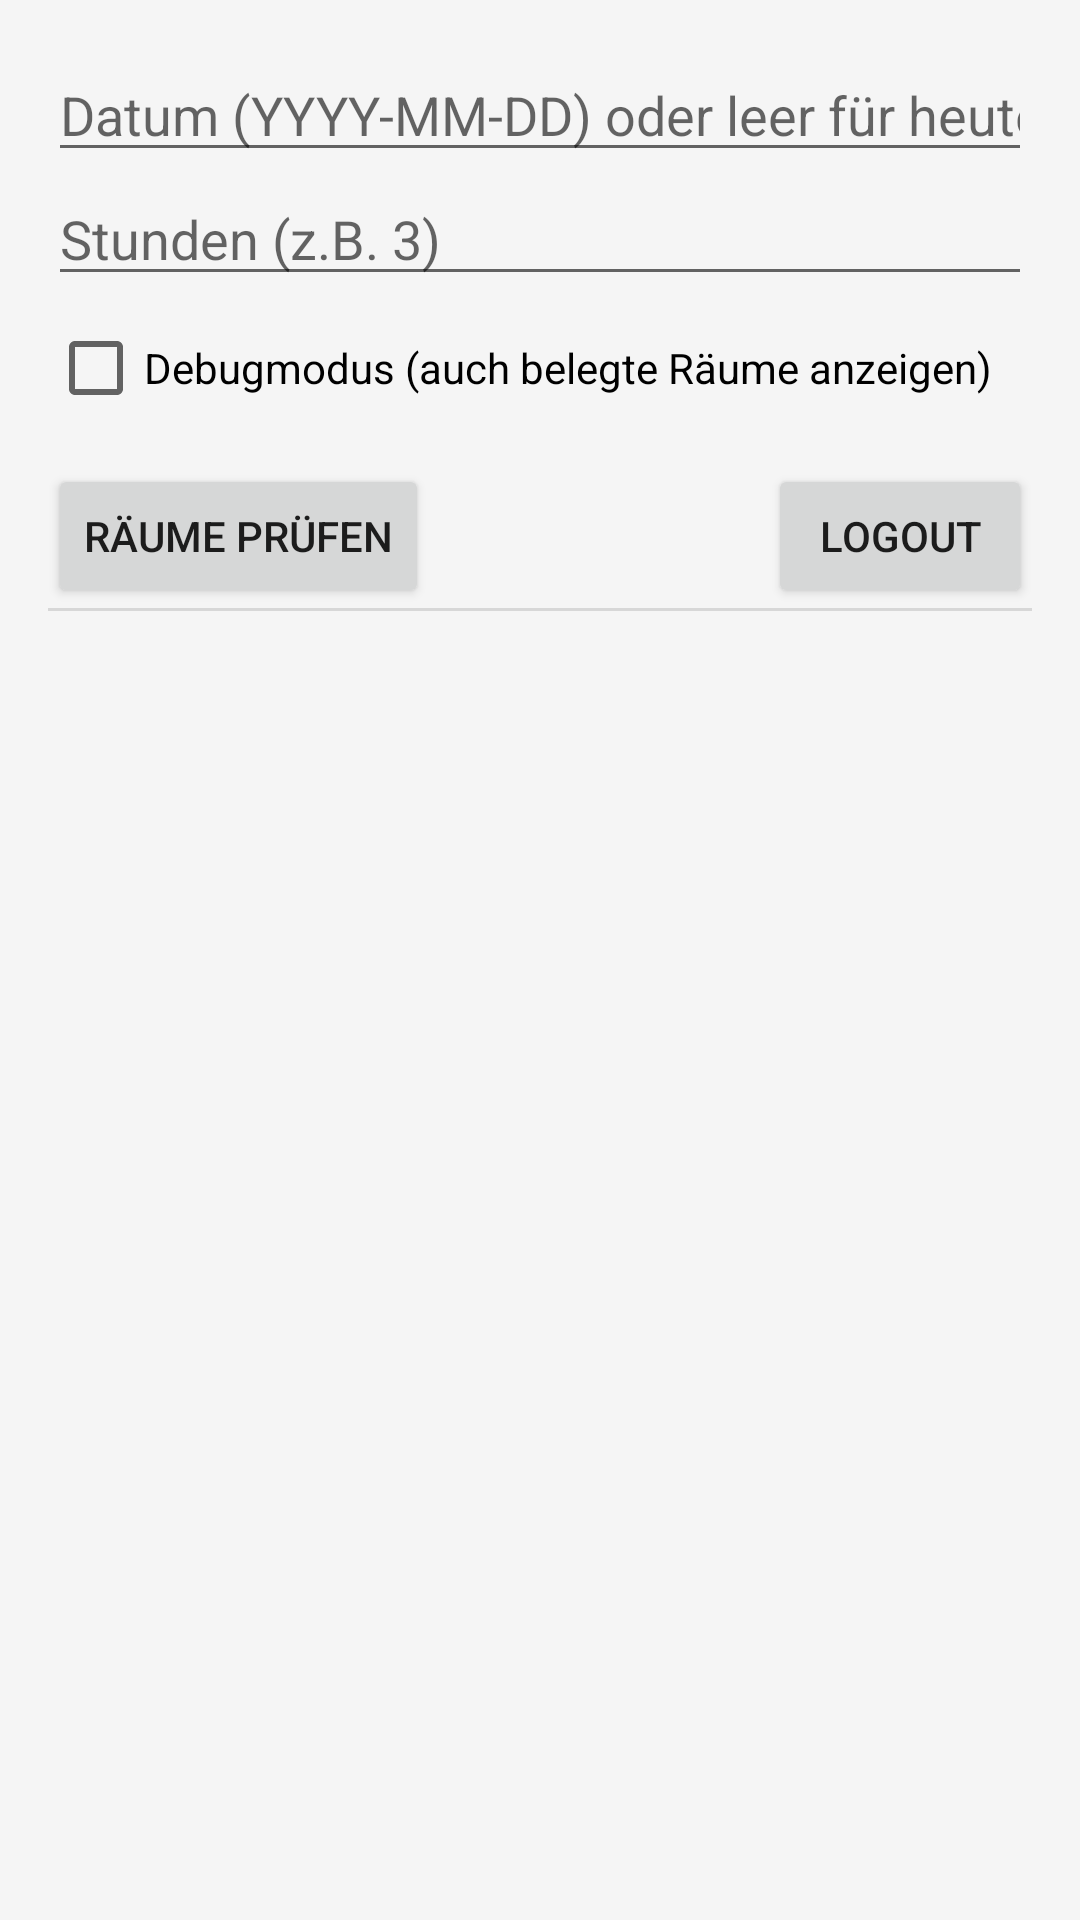

Reconstruct the res/layout file that produces this screen, plus the resources it refers to.
<!-- AndroidManifest.xml: application theme Theme.FHVRoomSearch -->
<!-- res/layout/activity_main.xml -->
<?xml version="1.0" encoding="utf-8"?>
<LinearLayout
    xmlns:android="http://schemas.android.com/apk/res/android"
    android:id="@+id/mainLayout"
    android:layout_width="match_parent"
    android:layout_height="match_parent"
    android:orientation="vertical"
    android:padding="16dp" >

    <EditText
        android:id="@+id/editDate"
        android:layout_width="match_parent"
        android:layout_height="wrap_content"
        android:inputType="date"
        android:hint="Datum (YYYY-MM-DD) oder leer für heute"/>

    <EditText
        android:id="@+id/editHours"
        android:layout_width="match_parent"
        android:layout_height="wrap_content"
        android:autofillHints="5"
        android:hint="Stunden (z.B. 3)"
        android:inputType="number"/>

    <CheckBox
        android:id="@+id/checkDebug"
        android:layout_width="wrap_content"
        android:layout_height="wrap_content"
        android:text="Debugmodus (auch belegte Räume anzeigen)"/>

    <LinearLayout
        android:layout_width="wrap_content"
        android:layout_height="wrap_content"
        android:orientation="horizontal"
        android:layout_marginTop="8dp">
        <Button
            android:id="@+id/btnCheck"
            android:layout_width="wrap_content"
            android:layout_height="wrap_content"
            android:text="Räume prüfen" />

        <View
            android:layout_width="0dp"
            android:layout_height="0dp"
            android:layout_weight="1" />

        <Button
            android:id="@+id/btnLogout"
            android:layout_width="wrap_content"
            android:layout_height="wrap_content"
            android:text="Logout" />
    </LinearLayout>


    <View
        android:id="@+id/divider2"
        android:layout_width="match_parent"
        android:layout_height="1dp"
        android:background="?android:attr/listDivider" />

    <TextView
        android:id="@+id/textResult"
        android:layout_width="match_parent"
        android:layout_height="301dp"
        android:layout_marginTop="16dp"
        android:layout_weight="1"
        android:scrollbars="vertical"
        android:textSize="16sp" />
    

</LinearLayout>
<!-- resources referenced by this layout -->
<resources>
  <style name="Theme.FHVRoomSearch" parent="Theme.MaterialComponents.DayNight.DarkActionBar">
          
          <item name="colorPrimary">@color/colorPrimary</item>
          <item name="colorPrimaryVariant">@color/colorPrimaryVariant</item>
  
          
          <item name="colorSecondary">@color/colorSecondary</item>
          <item name="colorSecondaryVariant">@color/colorSecondaryVariant</item>
  
          
          <item name="android:colorBackground">@color/colorBackground</item>
          <item name="colorSurface">@color/colorSurface</item>
          <item name="colorError">@color/colorError</item>
  
          
          <item name="colorOnPrimary">@color/colorOnPrimary</item>
          <item name="colorOnSecondary">@color/colorOnSecondary</item>
          <item name="colorOnBackground">@color/colorOnBackground</item>
          <item name="colorOnSurface">@color/colorOnSurface</item>
          <item name="colorOnError">@color/colorOnError</item>
      </style>
  <color name="colorPrimary">#4CAF50</color>
  <color name="colorPrimaryVariant">#388E3C</color>
  <color name="colorSecondary">#FFA726</color>
  <color name="colorSecondaryVariant">#F57C00</color>
  <color name="colorBackground">#F5F5F5</color>
  <color name="colorSurface">#FFFFFF</color>
  <color name="colorError">#B00020</color>
  <color name="colorOnPrimary">#FFFFFF</color>
  <color name="colorOnSecondary">#000000</color>
  <color name="colorOnBackground">#000000</color>
  <color name="colorOnSurface">#000000</color>
  <color name="colorOnError">#FFFFFF</color>
</resources>
